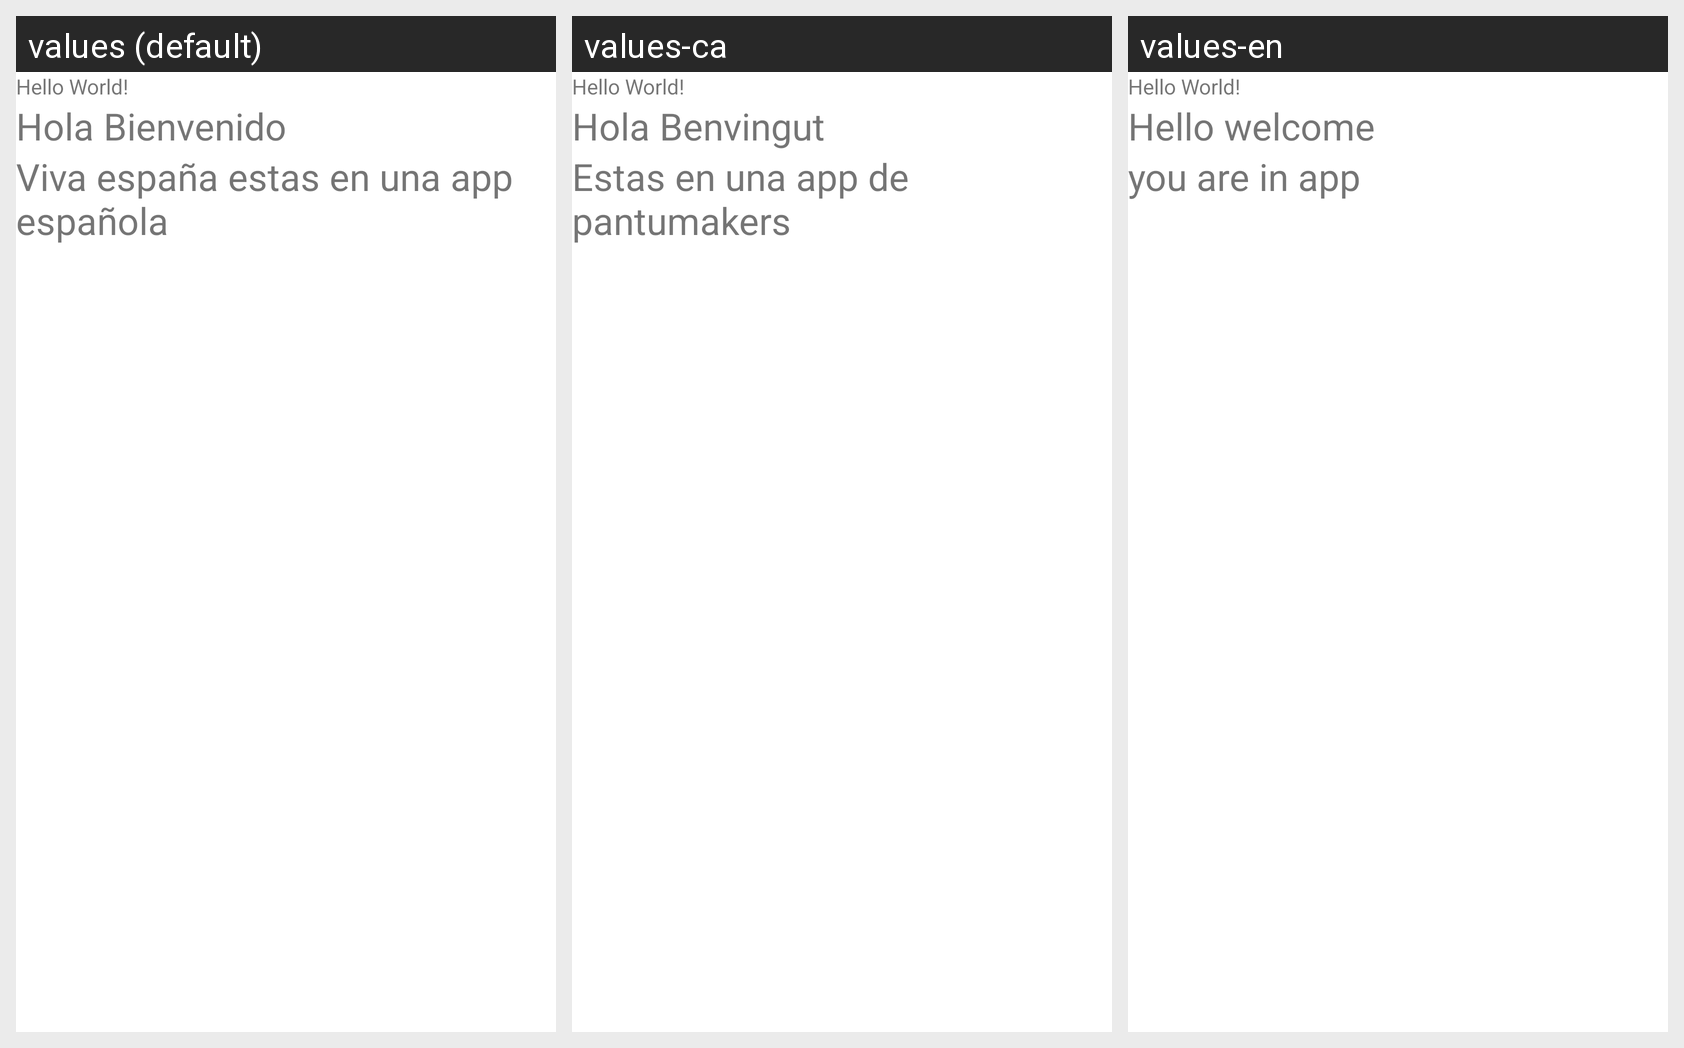

Strings drawn on this Android screen and how each of the app's shown locales translates them:
Android screen res/layout/activity_main.xml rendered under 3 locales, left to right: values (default), values-ca, values-en. Device: Nexus 5 (rendered at 1080×1920; each locale shown at half size, 540×960, under a caption strip naming it); theme Theme.Idiomas.
Strings drawn on this screen, with the default value and each locale's value (text and hints the layout hard-codes, and strings that could not be matched under every locale, appear in the picture but are not listed):

saludo_idioma
  values: Hola Bienvenido
  values-ca: Hola Benvingut
  values-en: Hello welcome

mensaje_idioma
  values: Viva españa estas en una app española
  values-ca: Estas en una app de pantumakers
  values-en: you are in app
